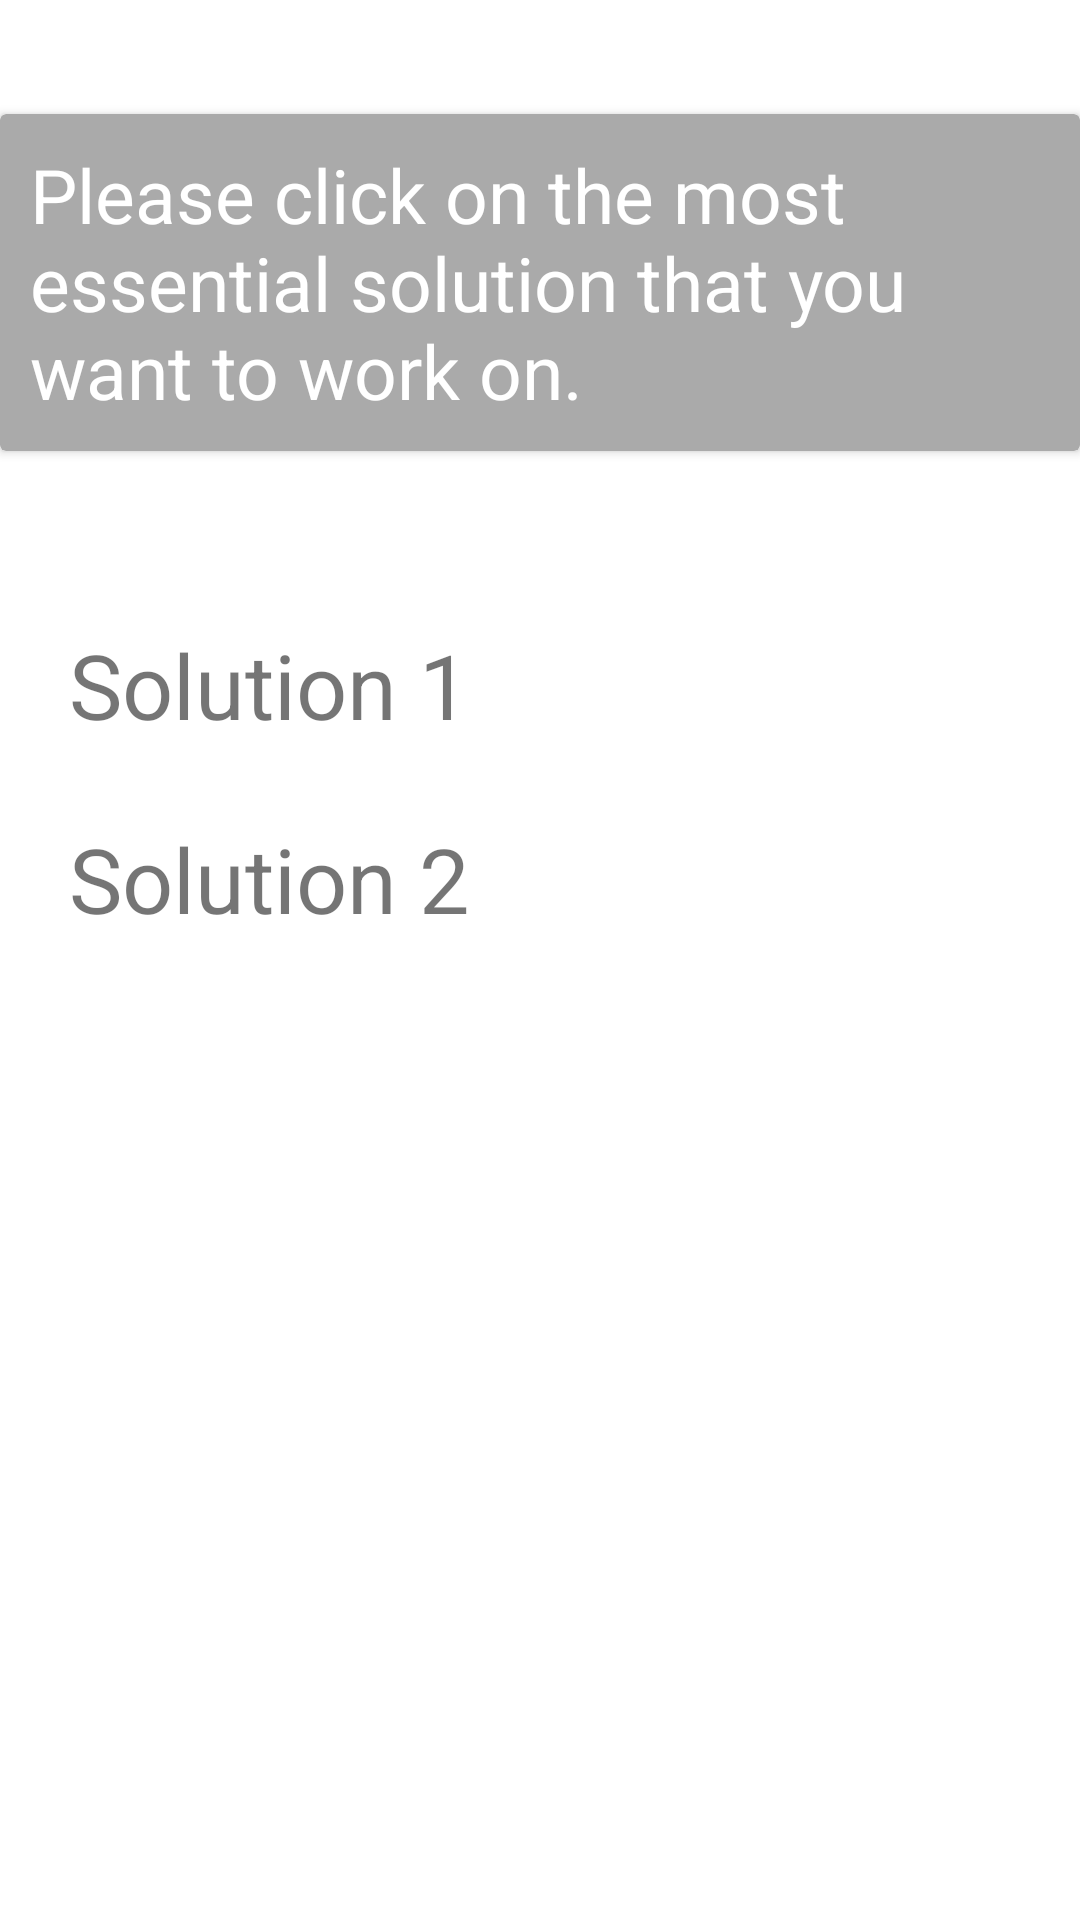

Android layout source for this screen:
<!-- AndroidManifest.xml: application theme Theme.UkrAid -->
<!-- res/layout/list_element.xml -->
<?xml version="1.0" encoding="utf-8"?>
<androidx.constraintlayout.widget.ConstraintLayout
    xmlns:android="http://schemas.android.com/apk/res/android"
    xmlns:app="http://schemas.android.com/apk/res-auto"
    xmlns:tools="http://schemas.android.com/tools"
    android:layout_width="match_parent"
    android:layout_height="match_parent">


    <androidx.cardview.widget.CardView
        android:id="@+id/card_view"
        android:layout_width="match_parent"
        android:layout_height="wrap_content"
        android:backgroundTint="#AAAAAA"
        android:elevation="12dp"
        app:layout_constraintBottom_toBottomOf="parent"
        app:layout_constraintEnd_toEndOf="parent"
        app:layout_constraintHorizontal_bias="0.0"
        app:layout_constraintStart_toStartOf="parent"
        app:layout_constraintTop_toTopOf="parent"
        app:layout_constraintVertical_bias="0.072">

        <TextView
            android:id="@+id/question_textview"

            android:layout_width="wrap_content"
            android:layout_height="wrap_content"
            android:padding="10dp"

            android:text="Please click on the most essential solution that you want to work on."
            android:textColor="@color/white"
            android:textSize="25sp" />
    </androidx.cardview.widget.CardView>

    <TextView
        android:id="@+id/textView"
        android:layout_width="wrap_content"
        android:layout_height="wrap_content"
        android:text="Solution 1"
        android:textSize="30dp"
        app:layout_constraintBottom_toBottomOf="parent"
        app:layout_constraintEnd_toEndOf="parent"
        app:layout_constraintHorizontal_bias="0.101"
        app:layout_constraintStart_toStartOf="parent"
        app:layout_constraintTop_toBottomOf="@+id/card_view"
        app:layout_constraintVertical_bias="0.128" />

    <TextView
        android:id="@+id/textView2"
        android:layout_width="wrap_content"
        android:layout_height="wrap_content"
        android:text="Solution 2"
        android:textSize="30dp"
        app:layout_constraintBottom_toBottomOf="parent"
        app:layout_constraintEnd_toEndOf="parent"
        app:layout_constraintHorizontal_bias="0.101"
        app:layout_constraintStart_toStartOf="parent"
        app:layout_constraintTop_toBottomOf="@+id/card_view"
        app:layout_constraintVertical_bias="0.272" />


</androidx.constraintlayout.widget.ConstraintLayout>
<!-- resources referenced by this layout -->
<resources>
  <style name="Theme.UkrAid" parent="Theme.MaterialComponents.DayNight.DarkActionBar">
          
          <item name="colorPrimary">@color/purple_500</item>
          <item name="colorPrimaryVariant">@color/purple_700</item>
          <item name="colorOnPrimary">@color/white</item>
          
          <item name="colorSecondary">@color/teal_200</item>
          <item name="colorSecondaryVariant">@color/teal_700</item>
          <item name="colorOnSecondary">@color/black</item>
          
          <item name="android:statusBarColor" tools:targetApi="l">?attr/colorPrimaryVariant</item>
          
      </style>
  <!-- not gathered from this repository: default colours our renderer supplied (Android Studio template values) -->
  <color name="purple_500">#FF6200EE</color>
  <color name="purple_700">#FF3700B3</color>
  <color name="teal_200">#FF03DAC5</color>
  <color name="teal_700">#FF018786</color>
  <color name="black">#FF000000</color>
  <color name="white">#FFFFFFFF</color>
</resources>
